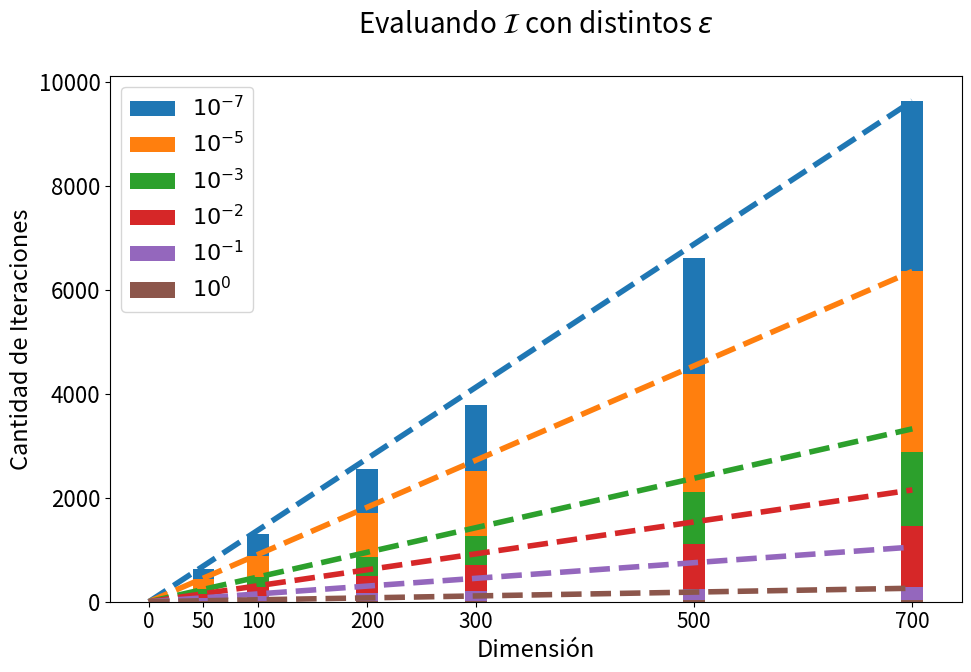

Generate this figure with matplotlib:
import numpy as np 
import matplotlib.pyplot as plt 


promedios = [[18.53, 75.08, 153.56, 237.38, 437.09, 632.89], [20.21, 113.18, 274.39, 474.95, 888.64, 1303.91], [21.85, 164.3, 497.31, 856.0, 1698.15, 2546.43], [22.63, 203.37, 713.35, 1263.74, 2521.37, 3774.08], [23.86, 252.34, 1112.38, 2102.55, 4385.6, 6617.07], [24.04, 288.34, 1455.3, 2873.44, 6352.35, 9629.11]]

plt.rcParams["figure.figsize"] = (10,7)
plt.rcParams["font.size"] = 16


stops = ['$10^{0}$', '$10^{-1}$', '$10^{-2}$', '$10^{-3}$', '$10^{-5}$', '$10^{-7}$']
x = [50,100,200,300,500,700]
y = np.random.uniform(2, 7, len(x))

for k in range(6):
  hago_array = [promedios[i][5-k] for i in range(6)]
  plt.bar(x, hago_array, label = stops[5-k], width = 20)


plt.xticks([0]+x, [0]+x, size = 15)
plt.xlabel("Dimensión", size = 17)
plt.ylabel("Cantidad de Iteraciones", size = 17)
plt.title('Evaluando $\mathcal{I}$ con distintos $\\varepsilon$\n', size = 20)
plt.legend()

#plt.grid()
for i in range(6):
  maxi = 0
  for k in range(6):
    if (promedios[k][5-i]*700)/x[k] > (promedios[maxi][5-i]*700)/x[maxi]:
      maxi = k
  plt.plot([0,700], [0 , (promedios[maxi][5-i]*700)/x[maxi] ], '--', lw=4)
  print("La pendiente de la recta", 6-i, "es:", promedios[maxi][5-i]/x[maxi])


plt.tight_layout()

plt.show()
